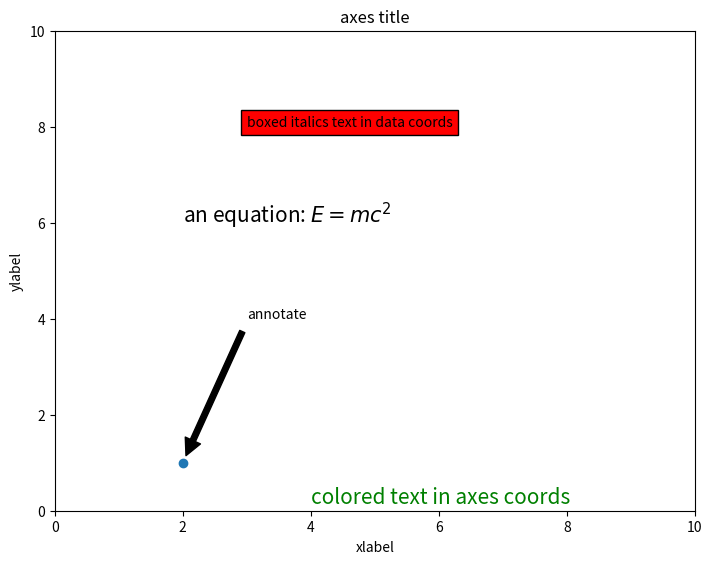

This chart was generated by the following Python code:
# -*- coding: utf-8 -*-
"""
Created on Tue Feb 27 13:57:09 2018

[redacted]
Matplotlib - Working With Text
"""
"""
Matplotlib has extensive text support, including support for mathematical expressions, 
TrueType support for raster and vector outputs, newline separated text with arbitrary rotations, 
and unicode support. 
Matplotlib includes its own matplotlib.font_manager which implements a cross platform, 
W3C compliant font finding algorithm.

The user has a great deal of control over text properties 
(font size, font weight, text location and color, etc.). 
Matplotlib implements a large number of TeX math symbols and commands.

The following list of commands are used to create text in the Pyplot interface −
text 	    Add text at an arbitrary location of the Axes.
annotate 	Add an annotation, with an optional arrow, at an arbitrary location of theAxes.
xlabel 	    Add a label to the Axes’s x-axis.
ylabel 	    Add a label to the Axes’s y-axis.
title 	    Add a title to the Axes.
figtext 	Add text at an arbitrary location of the Figure.
suptitle 	Add a title to the Figure.

All of these functions create and return a matplotlib.text.Text() instance.
"""
#Following scripts demonstrate the use of some of the above functions −
import matplotlib.pyplot as plt
fig = plt.figure()

ax = fig.add_axes([0,0,1,1])

ax.set_title('axes title')
ax.set_xlabel('xlabel')
ax.set_ylabel('ylabel')
ax.text(3, 8, 'boxed italics text in data coords', style='italic', 
bbox = {'facecolor': 'red'})
ax.text(2, 6, r'an equation: $E = mc^2$', fontsize = 15)
ax.text(4, 0.05, 'colored text in axes coords',
verticalalignment = 'bottom', color = 'green', fontsize = 15)
ax.plot([2], [1], 'o')
ax.annotate('annotate', xy = (2, 1), xytext = (3, 4),
arrowprops = dict(facecolor = 'black', shrink = 0.05))
ax.axis([0, 10, 0, 10])
plt.show()